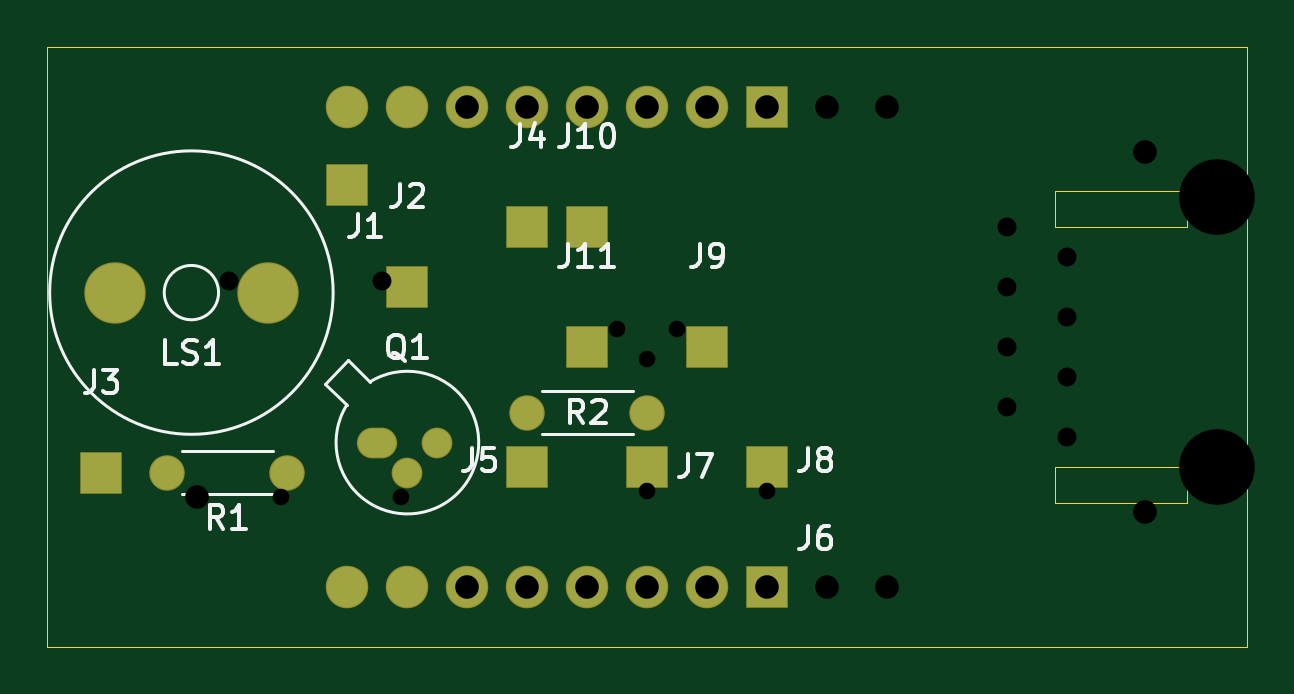
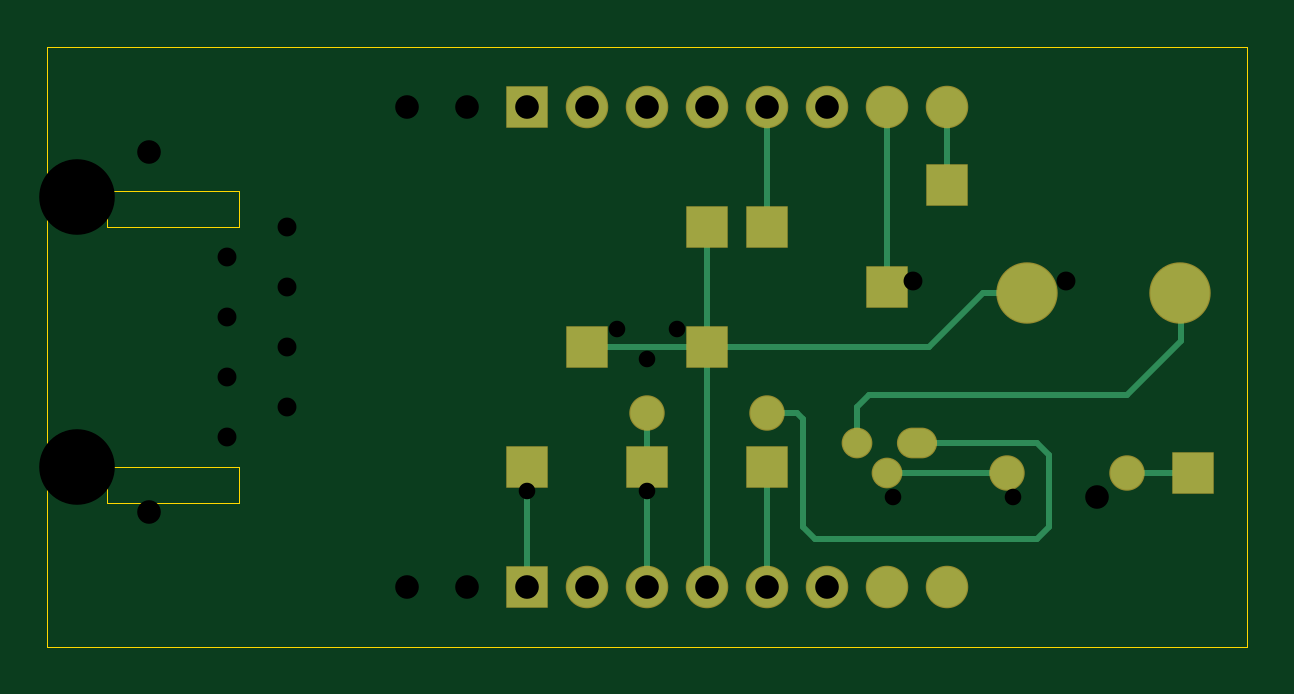
Circuit board: 11 layer files. Board 50.8 x 25.4 mm.
- bottom_copper: e-p-wifi-lf-B_Cu.gbr (5008 bytes)
- bottom_mask: e-p-wifi-lf-B_Mask.gbr (1870 bytes)
- paste: e-p-wifi-lf-B_Paste.gbr (504 bytes)
- bottom_silk: e-p-wifi-lf-B_SilkS.gbr (505 bytes)
- outline: e-p-wifi-lf-Edge_Cuts.gbr (1234 bytes)
- top_copper: e-p-wifi-lf-F_Cu.gbr (3205 bytes)
- top_mask: e-p-wifi-lf-F_Mask.gbr (1870 bytes)
- paste: e-p-wifi-lf-F_Paste.gbr (504 bytes)
- top_silk: e-p-wifi-lf-F_SilkS.gbr (9956 bytes)
- drill: e-p-wifi-lf-NPTH.drl (318 bytes)
- drill: e-p-wifi-lf-PTH.drl (791 bytes)

=== bottom_copper: e-p-wifi-lf-B_Cu.gbr ===
%TF.GenerationSoftware,KiCad,Pcbnew,5.1.6-c6e7f7d~87~ubuntu18.04.1*%
%TF.CreationDate,2021-11-16T17:45:47+01:00*%
%TF.ProjectId,e-p-wifi-lf,652d702d-7769-4666-992d-6c662e6b6963,rev?*%
%TF.SameCoordinates,Original*%
%TF.FileFunction,Copper,L2,Bot*%
%TF.FilePolarity,Positive*%
%FSLAX46Y46*%
G04 Gerber Fmt 4.6, Leading zero omitted, Abs format (unit mm)*
G04 Created by KiCad (PCBNEW 5.1.6-c6e7f7d~87~ubuntu18.04.1) date 2021-11-16 17:45:47*
%MOMM*%
%LPD*%
G01*
G04 APERTURE LIST*
%TA.AperFunction,ComponentPad*%
%ADD10O,1.600000X1.200000*%
%TD*%
%TA.AperFunction,ComponentPad*%
%ADD11O,1.200000X1.200000*%
%TD*%
%TA.AperFunction,ComponentPad*%
%ADD12R,1.700000X1.700000*%
%TD*%
%TA.AperFunction,ComponentPad*%
%ADD13O,1.700000X1.700000*%
%TD*%
%TA.AperFunction,ComponentPad*%
%ADD14C,2.500000*%
%TD*%
%TA.AperFunction,ComponentPad*%
%ADD15C,1.400000*%
%TD*%
%TA.AperFunction,ComponentPad*%
%ADD16O,1.400000X1.400000*%
%TD*%
%TA.AperFunction,Conductor*%
%ADD17C,0.250000*%
%TD*%
G04 APERTURE END LIST*
D10*
%TO.P,Q1,1*%
%TO.N,Net-(Q1-Pad1)*%
X52070000Y-125984000D03*
D11*
%TO.P,Q1,2*%
%TO.N,Net-(Q1-Pad2)*%
X53340000Y-127254000D03*
%TO.P,Q1,3*%
%TO.N,Net-(LS1-Pad1)*%
X54610000Y-125984000D03*
%TD*%
D12*
%TO.P,J1,1*%
%TO.N,Net-(J1-Pad1)*%
X50800000Y-115062000D03*
%TD*%
%TO.P,J2,1*%
%TO.N,Net-(J2-Pad1)*%
X53340000Y-119380000D03*
%TD*%
%TO.P,J3,1*%
%TO.N,Net-(J3-Pad1)*%
X40386000Y-127254000D03*
%TD*%
%TO.P,J4,1*%
%TO.N,Net-(J4-Pad1)*%
X58420000Y-116840000D03*
%TD*%
%TO.P,J5,1*%
%TO.N,Net-(J5-Pad1)*%
X58420000Y-127000000D03*
%TD*%
%TO.P,J6,+5V*%
%TO.N,Net-(J6-Pad+5V)*%
X68580000Y-132080000D03*
D13*
%TO.P,J6,VIN*%
%TO.N,Net-(J6-PadVIN)*%
X66040000Y-132080000D03*
%TO.P,J6,3.3V*%
%TO.N,Net-(J6-Pad3.3V)*%
X63500000Y-132080000D03*
%TO.P,J6,GND*%
%TO.N,GND*%
X60960000Y-132080000D03*
%TO.P,J6,Reset*%
%TO.N,Net-(J5-Pad1)*%
X58420000Y-132080000D03*
%TO.P,J6,D14*%
%TO.N,Net-(J6-PadD14)*%
X55880000Y-132080000D03*
%TO.P,J6,D13*%
%TO.N,Net-(J6-PadD13)*%
X53340000Y-132080000D03*
%TO.P,J6,D12*%
%TO.N,Net-(J6-PadD12)*%
X50800000Y-132080000D03*
%TO.P,J6,A2*%
%TO.N,Net-(J6-PadA2)*%
X60960000Y-111760000D03*
%TO.P,J6,A1*%
%TO.N,Net-(J6-PadA1)*%
X63500000Y-111760000D03*
%TO.P,J6,A4*%
%TO.N,Net-(J6-PadA4)*%
X55880000Y-111760000D03*
%TO.P,J6,A5*%
%TO.N,Net-(J2-Pad1)*%
X53340000Y-111760000D03*
%TO.P,J6,A0*%
%TO.N,Net-(J6-PadA0)*%
X66040000Y-111760000D03*
%TO.P,J6,A6*%
%TO.N,Net-(J1-Pad1)*%
X50800000Y-111760000D03*
%TO.P,J6,A3*%
%TO.N,Net-(J4-Pad1)*%
X58420000Y-111760000D03*
D12*
%TO.P,J6,AREF*%
%TO.N,Net-(J6-PadAREF)*%
X68580000Y-111760000D03*
%TD*%
%TO.P,J7,1*%
%TO.N,Net-(J6-Pad3.3V)*%
X63500000Y-127000000D03*
%TD*%
%TO.P,J8,1*%
%TO.N,Net-(J6-Pad+5V)*%
X68580000Y-127000000D03*
%TD*%
%TO.P,J9,1*%
%TO.N,GND*%
X66040000Y-121920000D03*
%TD*%
%TO.P,J10,1*%
%TO.N,GND*%
X60960000Y-116840000D03*
%TD*%
%TO.P,J11,1*%
%TO.N,GND*%
X60960000Y-121920000D03*
%TD*%
D14*
%TO.P,LS1,2*%
%TO.N,GND*%
X47446000Y-119634000D03*
%TO.P,LS1,1*%
%TO.N,Net-(LS1-Pad1)*%
X40946000Y-119634000D03*
%TD*%
D15*
%TO.P,R1,1*%
%TO.N,Net-(Q1-Pad2)*%
X48260000Y-127254000D03*
D16*
%TO.P,R1,2*%
%TO.N,Net-(J3-Pad1)*%
X43180000Y-127254000D03*
%TD*%
D15*
%TO.P,R2,1*%
%TO.N,Net-(Q1-Pad1)*%
X58420000Y-124714000D03*
D16*
%TO.P,R2,2*%
%TO.N,Net-(J6-Pad3.3V)*%
X63500000Y-124714000D03*
%TD*%
D17*
%TO.N,Net-(J1-Pad1)*%
X50800000Y-111760000D02*
X50800000Y-115062000D01*
%TO.N,GND*%
X66040000Y-121920000D02*
X60960000Y-121920000D01*
X60960000Y-121920000D02*
X60960000Y-116840000D01*
X60960000Y-121920000D02*
X60960000Y-132080000D01*
X47446000Y-119634000D02*
X49276000Y-119634000D01*
X49276000Y-119634000D02*
X51562000Y-121920000D01*
X51562000Y-121920000D02*
X60960000Y-121920000D01*
%TO.N,Net-(LS1-Pad1)*%
X54610000Y-125984000D02*
X54610000Y-124460000D01*
X54610000Y-124460000D02*
X54102000Y-123952000D01*
X54102000Y-123952000D02*
X43688000Y-123952000D01*
X43688000Y-123952000D02*
X43180000Y-123952000D01*
X43180000Y-123952000D02*
X40894000Y-121666000D01*
X40894000Y-121666000D02*
X40894000Y-119888000D01*
%TO.N,Net-(Q1-Pad2)*%
X53340000Y-127254000D02*
X48260000Y-127254000D01*
%TO.N,Net-(J2-Pad1)*%
X53340000Y-119380000D02*
X53340000Y-111760000D01*
%TO.N,Net-(J3-Pad1)*%
X40386000Y-127254000D02*
X43180000Y-127254000D01*
%TO.N,Net-(J4-Pad1)*%
X58420000Y-111760000D02*
X58420000Y-116840000D01*
%TO.N,Net-(J5-Pad1)*%
X58420000Y-132080000D02*
X58420000Y-127000000D01*
%TO.N,Net-(J6-Pad+5V)*%
X68580000Y-132080000D02*
X68580000Y-127000000D01*
%TO.N,Net-(J6-Pad3.3V)*%
X63500000Y-132080000D02*
X63500000Y-127000000D01*
X63500000Y-124714000D02*
X63500000Y-127000000D01*
%TO.N,Net-(Q1-Pad1)*%
X58420000Y-124714000D02*
X57150000Y-124714000D01*
X57150000Y-124714000D02*
X56896000Y-124968000D01*
X56896000Y-124968000D02*
X56896000Y-129540000D01*
X56896000Y-129540000D02*
X56388000Y-130048000D01*
X56388000Y-130048000D02*
X46990000Y-130048000D01*
X46990000Y-130048000D02*
X46482000Y-129540000D01*
X46482000Y-129540000D02*
X46482000Y-126492000D01*
X46482000Y-126492000D02*
X46990000Y-125984000D01*
X46990000Y-125984000D02*
X52070000Y-125984000D01*
%TD*%
M02*

=== bottom_mask: e-p-wifi-lf-B_Mask.gbr ===
%TF.GenerationSoftware,KiCad,Pcbnew,5.1.6-c6e7f7d~87~ubuntu18.04.1*%
%TF.CreationDate,2021-11-16T17:45:47+01:00*%
%TF.ProjectId,e-p-wifi-lf,652d702d-7769-4666-992d-6c662e6b6963,rev?*%
%TF.SameCoordinates,Original*%
%TF.FileFunction,Soldermask,Bot*%
%TF.FilePolarity,Negative*%
%FSLAX46Y46*%
G04 Gerber Fmt 4.6, Leading zero omitted, Abs format (unit mm)*
G04 Created by KiCad (PCBNEW 5.1.6-c6e7f7d~87~ubuntu18.04.1) date 2021-11-16 17:45:47*
%MOMM*%
%LPD*%
G01*
G04 APERTURE LIST*
%ADD10O,1.700000X1.300000*%
%ADD11O,1.300000X1.300000*%
%ADD12R,1.800000X1.800000*%
%ADD13O,1.800000X1.800000*%
%ADD14C,2.600000*%
%ADD15C,1.500000*%
%ADD16O,1.500000X1.500000*%
G04 APERTURE END LIST*
D10*
%TO.C,Q1*%
X52070000Y-125984000D03*
D11*
X53340000Y-127254000D03*
X54610000Y-125984000D03*
%TD*%
D12*
%TO.C,J1*%
X50800000Y-115062000D03*
%TD*%
%TO.C,J2*%
X53340000Y-119380000D03*
%TD*%
%TO.C,J3*%
X40386000Y-127254000D03*
%TD*%
%TO.C,J4*%
X58420000Y-116840000D03*
%TD*%
%TO.C,J5*%
X58420000Y-127000000D03*
%TD*%
%TO.C,J6*%
X68580000Y-132080000D03*
D13*
X66040000Y-132080000D03*
X63500000Y-132080000D03*
X60960000Y-132080000D03*
X58420000Y-132080000D03*
X55880000Y-132080000D03*
X53340000Y-132080000D03*
X50800000Y-132080000D03*
X60960000Y-111760000D03*
X63500000Y-111760000D03*
X55880000Y-111760000D03*
X53340000Y-111760000D03*
X66040000Y-111760000D03*
X50800000Y-111760000D03*
X58420000Y-111760000D03*
D12*
X68580000Y-111760000D03*
%TD*%
%TO.C,J7*%
X63500000Y-127000000D03*
%TD*%
%TO.C,J8*%
X68580000Y-127000000D03*
%TD*%
%TO.C,J9*%
X66040000Y-121920000D03*
%TD*%
%TO.C,J10*%
X60960000Y-116840000D03*
%TD*%
%TO.C,J11*%
X60960000Y-121920000D03*
%TD*%
D14*
%TO.C,LS1*%
X47446000Y-119634000D03*
X40946000Y-119634000D03*
%TD*%
D15*
%TO.C,R1*%
X48260000Y-127254000D03*
D16*
X43180000Y-127254000D03*
%TD*%
D15*
%TO.C,R2*%
X58420000Y-124714000D03*
D16*
X63500000Y-124714000D03*
%TD*%
M02*

=== paste: e-p-wifi-lf-B_Paste.gbr ===
%TF.GenerationSoftware,KiCad,Pcbnew,5.1.6-c6e7f7d~87~ubuntu18.04.1*%
%TF.CreationDate,2021-11-16T17:45:47+01:00*%
%TF.ProjectId,e-p-wifi-lf,652d702d-7769-4666-992d-6c662e6b6963,rev?*%
%TF.SameCoordinates,Original*%
%TF.FileFunction,Paste,Bot*%
%TF.FilePolarity,Positive*%
%FSLAX46Y46*%
G04 Gerber Fmt 4.6, Leading zero omitted, Abs format (unit mm)*
G04 Created by KiCad (PCBNEW 5.1.6-c6e7f7d~87~ubuntu18.04.1) date 2021-11-16 17:45:47*
%MOMM*%
%LPD*%
G01*
G04 APERTURE LIST*
G04 APERTURE END LIST*
M02*

=== bottom_silk: e-p-wifi-lf-B_SilkS.gbr ===
%TF.GenerationSoftware,KiCad,Pcbnew,5.1.6-c6e7f7d~87~ubuntu18.04.1*%
%TF.CreationDate,2021-11-16T17:45:47+01:00*%
%TF.ProjectId,e-p-wifi-lf,652d702d-7769-4666-992d-6c662e6b6963,rev?*%
%TF.SameCoordinates,Original*%
%TF.FileFunction,Legend,Bot*%
%TF.FilePolarity,Positive*%
%FSLAX46Y46*%
G04 Gerber Fmt 4.6, Leading zero omitted, Abs format (unit mm)*
G04 Created by KiCad (PCBNEW 5.1.6-c6e7f7d~87~ubuntu18.04.1) date 2021-11-16 17:45:47*
%MOMM*%
%LPD*%
G01*
G04 APERTURE LIST*
G04 APERTURE END LIST*
M02*

=== outline: e-p-wifi-lf-Edge_Cuts.gbr ===
%TF.GenerationSoftware,KiCad,Pcbnew,5.1.6-c6e7f7d~87~ubuntu18.04.1*%
%TF.CreationDate,2021-11-16T17:45:47+01:00*%
%TF.ProjectId,e-p-wifi-lf,652d702d-7769-4666-992d-6c662e6b6963,rev?*%
%TF.SameCoordinates,Original*%
%TF.FileFunction,Profile,NP*%
%FSLAX46Y46*%
G04 Gerber Fmt 4.6, Leading zero omitted, Abs format (unit mm)*
G04 Created by KiCad (PCBNEW 5.1.6-c6e7f7d~87~ubuntu18.04.1) date 2021-11-16 17:45:47*
%MOMM*%
%LPD*%
G01*
G04 APERTURE LIST*
%TA.AperFunction,Profile*%
%ADD10C,0.050000*%
%TD*%
G04 APERTURE END LIST*
D10*
X80772000Y-128524000D02*
X80772000Y-127000000D01*
X86360000Y-127000000D02*
X80772000Y-127000000D01*
X86360000Y-128524000D02*
X86360000Y-127000000D01*
X80772000Y-128524000D02*
X86360000Y-128524000D01*
X80772000Y-115316000D02*
X80772000Y-116840000D01*
X86360000Y-115316000D02*
X80772000Y-115316000D01*
X86360000Y-116840000D02*
X86360000Y-115316000D01*
X80772000Y-116840000D02*
X86360000Y-116840000D01*
X78740000Y-109220000D02*
X38100000Y-109220000D01*
X78740000Y-134620000D02*
X38100000Y-134620000D01*
X38100000Y-109220000D02*
X38100000Y-134620000D01*
X88900000Y-134620000D02*
X78740000Y-134620000D01*
X88900000Y-109220000D02*
X88900000Y-134620000D01*
X78740000Y-109220000D02*
X88900000Y-109220000D01*
M02*

=== top_copper: e-p-wifi-lf-F_Cu.gbr ===
%TF.GenerationSoftware,KiCad,Pcbnew,5.1.6-c6e7f7d~87~ubuntu18.04.1*%
%TF.CreationDate,2021-11-16T17:45:47+01:00*%
%TF.ProjectId,e-p-wifi-lf,652d702d-7769-4666-992d-6c662e6b6963,rev?*%
%TF.SameCoordinates,Original*%
%TF.FileFunction,Copper,L1,Top*%
%TF.FilePolarity,Positive*%
%FSLAX46Y46*%
G04 Gerber Fmt 4.6, Leading zero omitted, Abs format (unit mm)*
G04 Created by KiCad (PCBNEW 5.1.6-c6e7f7d~87~ubuntu18.04.1) date 2021-11-16 17:45:47*
%MOMM*%
%LPD*%
G01*
G04 APERTURE LIST*
%TA.AperFunction,ComponentPad*%
%ADD10O,1.600000X1.200000*%
%TD*%
%TA.AperFunction,ComponentPad*%
%ADD11O,1.200000X1.200000*%
%TD*%
%TA.AperFunction,ComponentPad*%
%ADD12R,1.700000X1.700000*%
%TD*%
%TA.AperFunction,ComponentPad*%
%ADD13O,1.700000X1.700000*%
%TD*%
%TA.AperFunction,ComponentPad*%
%ADD14C,2.500000*%
%TD*%
%TA.AperFunction,ComponentPad*%
%ADD15C,1.400000*%
%TD*%
%TA.AperFunction,ComponentPad*%
%ADD16O,1.400000X1.400000*%
%TD*%
G04 APERTURE END LIST*
D10*
%TO.P,Q1,1*%
%TO.N,Net-(Q1-Pad1)*%
X52070000Y-125984000D03*
D11*
%TO.P,Q1,2*%
%TO.N,Net-(Q1-Pad2)*%
X53340000Y-127254000D03*
%TO.P,Q1,3*%
%TO.N,Net-(LS1-Pad1)*%
X54610000Y-125984000D03*
%TD*%
D12*
%TO.P,J1,1*%
%TO.N,Net-(J1-Pad1)*%
X50800000Y-115062000D03*
%TD*%
%TO.P,J2,1*%
%TO.N,Net-(J2-Pad1)*%
X53340000Y-119380000D03*
%TD*%
%TO.P,J3,1*%
%TO.N,Net-(J3-Pad1)*%
X40386000Y-127254000D03*
%TD*%
%TO.P,J4,1*%
%TO.N,Net-(J4-Pad1)*%
X58420000Y-116840000D03*
%TD*%
%TO.P,J5,1*%
%TO.N,Net-(J5-Pad1)*%
X58420000Y-127000000D03*
%TD*%
%TO.P,J6,+5V*%
%TO.N,Net-(J6-Pad+5V)*%
X68580000Y-132080000D03*
D13*
%TO.P,J6,VIN*%
%TO.N,Net-(J6-PadVIN)*%
X66040000Y-132080000D03*
%TO.P,J6,3.3V*%
%TO.N,Net-(J6-Pad3.3V)*%
X63500000Y-132080000D03*
%TO.P,J6,GND*%
%TO.N,GND*%
X60960000Y-132080000D03*
%TO.P,J6,Reset*%
%TO.N,Net-(J5-Pad1)*%
X58420000Y-132080000D03*
%TO.P,J6,D14*%
%TO.N,Net-(J6-PadD14)*%
X55880000Y-132080000D03*
%TO.P,J6,D13*%
%TO.N,Net-(J6-PadD13)*%
X53340000Y-132080000D03*
%TO.P,J6,D12*%
%TO.N,Net-(J6-PadD12)*%
X50800000Y-132080000D03*
%TO.P,J6,A2*%
%TO.N,Net-(J6-PadA2)*%
X60960000Y-111760000D03*
%TO.P,J6,A1*%
%TO.N,Net-(J6-PadA1)*%
X63500000Y-111760000D03*
%TO.P,J6,A4*%
%TO.N,Net-(J6-PadA4)*%
X55880000Y-111760000D03*
%TO.P,J6,A5*%
%TO.N,Net-(J2-Pad1)*%
X53340000Y-111760000D03*
%TO.P,J6,A0*%
%TO.N,Net-(J6-PadA0)*%
X66040000Y-111760000D03*
%TO.P,J6,A6*%
%TO.N,Net-(J1-Pad1)*%
X50800000Y-111760000D03*
%TO.P,J6,A3*%
%TO.N,Net-(J4-Pad1)*%
X58420000Y-111760000D03*
D12*
%TO.P,J6,AREF*%
%TO.N,Net-(J6-PadAREF)*%
X68580000Y-111760000D03*
%TD*%
%TO.P,J7,1*%
%TO.N,Net-(J6-Pad3.3V)*%
X63500000Y-127000000D03*
%TD*%
%TO.P,J8,1*%
%TO.N,Net-(J6-Pad+5V)*%
X68580000Y-127000000D03*
%TD*%
%TO.P,J9,1*%
%TO.N,GND*%
X66040000Y-121920000D03*
%TD*%
%TO.P,J10,1*%
%TO.N,GND*%
X60960000Y-116840000D03*
%TD*%
%TO.P,J11,1*%
%TO.N,GND*%
X60960000Y-121920000D03*
%TD*%
D14*
%TO.P,LS1,2*%
%TO.N,GND*%
X47446000Y-119634000D03*
%TO.P,LS1,1*%
%TO.N,Net-(LS1-Pad1)*%
X40946000Y-119634000D03*
%TD*%
D15*
%TO.P,R1,1*%
%TO.N,Net-(Q1-Pad2)*%
X48260000Y-127254000D03*
D16*
%TO.P,R1,2*%
%TO.N,Net-(J3-Pad1)*%
X43180000Y-127254000D03*
%TD*%
D15*
%TO.P,R2,1*%
%TO.N,Net-(Q1-Pad1)*%
X58420000Y-124714000D03*
D16*
%TO.P,R2,2*%
%TO.N,Net-(J6-Pad3.3V)*%
X63500000Y-124714000D03*
%TD*%
M02*

=== top_mask: e-p-wifi-lf-F_Mask.gbr ===
%TF.GenerationSoftware,KiCad,Pcbnew,5.1.6-c6e7f7d~87~ubuntu18.04.1*%
%TF.CreationDate,2021-11-16T17:45:47+01:00*%
%TF.ProjectId,e-p-wifi-lf,652d702d-7769-4666-992d-6c662e6b6963,rev?*%
%TF.SameCoordinates,Original*%
%TF.FileFunction,Soldermask,Top*%
%TF.FilePolarity,Negative*%
%FSLAX46Y46*%
G04 Gerber Fmt 4.6, Leading zero omitted, Abs format (unit mm)*
G04 Created by KiCad (PCBNEW 5.1.6-c6e7f7d~87~ubuntu18.04.1) date 2021-11-16 17:45:47*
%MOMM*%
%LPD*%
G01*
G04 APERTURE LIST*
%ADD10O,1.700000X1.300000*%
%ADD11O,1.300000X1.300000*%
%ADD12R,1.800000X1.800000*%
%ADD13O,1.800000X1.800000*%
%ADD14C,2.600000*%
%ADD15C,1.500000*%
%ADD16O,1.500000X1.500000*%
G04 APERTURE END LIST*
D10*
%TO.C,Q1*%
X52070000Y-125984000D03*
D11*
X53340000Y-127254000D03*
X54610000Y-125984000D03*
%TD*%
D12*
%TO.C,J1*%
X50800000Y-115062000D03*
%TD*%
%TO.C,J2*%
X53340000Y-119380000D03*
%TD*%
%TO.C,J3*%
X40386000Y-127254000D03*
%TD*%
%TO.C,J4*%
X58420000Y-116840000D03*
%TD*%
%TO.C,J5*%
X58420000Y-127000000D03*
%TD*%
%TO.C,J6*%
X68580000Y-132080000D03*
D13*
X66040000Y-132080000D03*
X63500000Y-132080000D03*
X60960000Y-132080000D03*
X58420000Y-132080000D03*
X55880000Y-132080000D03*
X53340000Y-132080000D03*
X50800000Y-132080000D03*
X60960000Y-111760000D03*
X63500000Y-111760000D03*
X55880000Y-111760000D03*
X53340000Y-111760000D03*
X66040000Y-111760000D03*
X50800000Y-111760000D03*
X58420000Y-111760000D03*
D12*
X68580000Y-111760000D03*
%TD*%
%TO.C,J7*%
X63500000Y-127000000D03*
%TD*%
%TO.C,J8*%
X68580000Y-127000000D03*
%TD*%
%TO.C,J9*%
X66040000Y-121920000D03*
%TD*%
%TO.C,J10*%
X60960000Y-116840000D03*
%TD*%
%TO.C,J11*%
X60960000Y-121920000D03*
%TD*%
D14*
%TO.C,LS1*%
X47446000Y-119634000D03*
X40946000Y-119634000D03*
%TD*%
D15*
%TO.C,R1*%
X48260000Y-127254000D03*
D16*
X43180000Y-127254000D03*
%TD*%
D15*
%TO.C,R2*%
X58420000Y-124714000D03*
D16*
X63500000Y-124714000D03*
%TD*%
M02*

=== paste: e-p-wifi-lf-F_Paste.gbr ===
%TF.GenerationSoftware,KiCad,Pcbnew,5.1.6-c6e7f7d~87~ubuntu18.04.1*%
%TF.CreationDate,2021-11-16T17:45:47+01:00*%
%TF.ProjectId,e-p-wifi-lf,652d702d-7769-4666-992d-6c662e6b6963,rev?*%
%TF.SameCoordinates,Original*%
%TF.FileFunction,Paste,Top*%
%TF.FilePolarity,Positive*%
%FSLAX46Y46*%
G04 Gerber Fmt 4.6, Leading zero omitted, Abs format (unit mm)*
G04 Created by KiCad (PCBNEW 5.1.6-c6e7f7d~87~ubuntu18.04.1) date 2021-11-16 17:45:47*
%MOMM*%
%LPD*%
G01*
G04 APERTURE LIST*
G04 APERTURE END LIST*
M02*

=== top_silk: e-p-wifi-lf-F_SilkS.gbr (9956 bytes, source omitted) ===
=== drill: e-p-wifi-lf-NPTH.drl ===
M48
; DRILL file {KiCad 5.1.6-c6e7f7d~87~ubuntu18.04.1} date Mon Jan  3 17:26:55 2022
; FORMAT={-:-/ absolute / inch / decimal}
; #@! TF.CreationDate,2022-01-03T17:26:55+01:00
; #@! TF.GenerationSoftware,Kicad,Pcbnew,5.1.6-c6e7f7d~87~ubuntu18.04.1
; #@! TF.FileFunction,NonPlated,1,2,NPTH
FMAT,2
INCH
%
G90
G05
T0
M30

=== drill: e-p-wifi-lf-PTH.drl ===
M48
; DRILL file {KiCad 5.1.6-c6e7f7d~87~ubuntu18.04.1} date Mon Jan  3 17:26:55 2022
; FORMAT={-:-/ absolute / inch / decimal}
; #@! TF.CreationDate,2022-01-03T17:26:55+01:00
; #@! TF.GenerationSoftware,Kicad,Pcbnew,5.1.6-c6e7f7d~87~ubuntu18.04.1
; #@! TF.FileFunction,Plated,1,2,PTH
FMAT,2
INCH
T1C0.0276
T2C0.0315
T3C0.0394
T4C0.1260
T5C0.1260
%
G90
G05
T1
X2.7Y-5.04
X1.89Y-5.05
X2.09Y-5.05
X2.45Y-4.77
X2.5Y-4.82
X2.55Y-4.77
X2.5Y-5.04
T2
X1.802Y-4.69
X2.058Y-4.69
X3.1Y-4.6
X3.1Y-4.7
X3.1Y-4.8
X3.1Y-4.9
X3.2Y-4.65
X3.2Y-4.75
X3.2Y-4.85
X3.2Y-4.95
T3
X3.33Y-4.475
X3.33Y-5.075
X1.75Y-5.05
X2.2Y-4.4
X2.2Y-5.2
X2.3Y-4.4
X2.3Y-5.2
X2.4Y-4.4
X2.4Y-5.2
X2.5Y-4.4
X2.5Y-5.2
X2.6Y-4.4
X2.6Y-5.2
X2.7Y-4.4
X2.7Y-5.2
X2.8Y-4.4
X2.8Y-5.2
X2.9Y-4.4
X2.9Y-5.2
T4
X3.45Y-4.55
T5
X3.45Y-5.0
T0
M30

